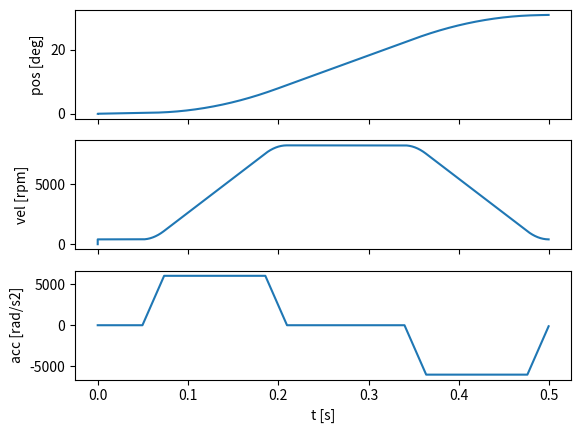

This chart was generated by the following Python code:
# This is a sample Python script.

# Press ⌃R to execute it or replace it with your code.
# Press Double ⇧ to search everywhere for classes, files, tool windows, actions, and settings.

import matplotlib.pyplot as plt
import numpy as np


class Motor:

    def __init__(self, dt=0.001):
        self.x = 0
        self.v = 0
        self.a = 0
        self.dt = dt

    def move(self):
        # leapfrog
        v_temp = self.v + self.a * self.dt/2
        self.x += v_temp * self.dt
        self.v = v_temp + self.a * self.dt/2


def main_para(time_span=500, max_vel=5000, max_accel=6000, accel_inc=6000):

    ACCEL_TIME = 0.16
    SMOOTH_FAC = 0.15
    BACKLASH = 0.05
    CRUISE = 0.13

    x = [0]
    v = [0]
    a = [0]

    t = np.linspace(0, 0.5, 1000)
    t_new = [0]
    dt = t[1] - t[0]
    print("dt: {:.2f} ms".format(dt * 1000))
    for ti in t:
        if ti < BACKLASH:
            at = 0
            vt = 400 / 60 * 2 * np.pi
            xt = x[-1] + vt * dt
            a.append(at)
            v.append(vt)
            x.append(xt)
            t_new.append(ti)
        elif ti > BACKLASH and ti < ACCEL_TIME*SMOOTH_FAC + BACKLASH:
            at = a[-1] + accel_inc/(ACCEL_TIME*SMOOTH_FAC)*dt
            vt = v[-1] + at * dt
            xt = x[-1] + vt * dt + at / 2 * dt ** 2
            a.append(at)
            v.append(vt)
            x.append(xt)
            t_new.append(ti)
        elif ti > ACCEL_TIME * SMOOTH_FAC + BACKLASH and ti < BACKLASH + ACCEL_TIME * (1 - SMOOTH_FAC):
            at = a[-1]
            vt = v[-1] + at * dt
            xt = x[-1] + vt * dt + at / 2 * dt ** 2
            a.append(at)
            v.append(vt)
            x.append(xt)
            t_new.append(ti)
        elif ti > ACCEL_TIME * (1 - SMOOTH_FAC) + BACKLASH and ti < ACCEL_TIME + BACKLASH:
            at = a[-1] - accel_inc/(ACCEL_TIME*SMOOTH_FAC)*dt
            vt = v[-1] + at * dt
            xt = x[-1] + vt * dt + at / 2 * dt ** 2
            a.append(at)
            v.append(vt)
            x.append(xt)
            t_new.append(ti)
        elif ti > ACCEL_TIME + BACKLASH and ti < ACCEL_TIME + BACKLASH + CRUISE:
            at = a[-1]
            vt = v[-1] + at * dt
            xt = x[-1] + vt * dt + at / 2 * dt ** 2
            a.append(at)
            v.append(vt)
            x.append(xt)
            t_new.append(ti)
        elif ti > ACCEL_TIME + BACKLASH + CRUISE and ti < ACCEL_TIME + BACKLASH + CRUISE + ACCEL_TIME * SMOOTH_FAC:
            at = a[-1] - accel_inc/(ACCEL_TIME*SMOOTH_FAC)*dt
            vt = v[-1] + at * dt
            xt = x[-1] + vt * dt + at / 2 * dt ** 2
            a.append(at)
            v.append(vt)
            x.append(xt)
            t_new.append(ti)
        elif ti > ACCEL_TIME + BACKLASH + CRUISE + ACCEL_TIME * SMOOTH_FAC and ti < ACCEL_TIME + BACKLASH + CRUISE + ACCEL_TIME * (1 - SMOOTH_FAC):
            at = a[-1]
            vt = v[-1] + at * dt
            xt = x[-1] + vt * dt + at / 2 * dt ** 2
            a.append(at)
            v.append(vt)
            x.append(xt)
            t_new.append(ti)
        elif ti > ACCEL_TIME + BACKLASH + CRUISE + ACCEL_TIME * (1 - SMOOTH_FAC) and ti < ACCEL_TIME + BACKLASH + CRUISE + ACCEL_TIME:
            at = a[-1] + accel_inc/(ACCEL_TIME*SMOOTH_FAC)*dt
            vt = v[-1] + at * dt
            xt = x[-1] + vt * dt + at / 2 * dt ** 2
            a.append(at)
            v.append(vt)
            x.append(xt)
            t_new.append(ti)

    fig, (ax0, ax1, ax2) = plt.subplots(nrows=3, sharex=True)
    ax0.plot(t_new, np.array(x) * 60 / (2*np.pi) / 80)
    ax1.plot(t_new, np.array(v) * 60 / (2*np.pi))
    ax2.plot(t_new, np.array(a))
    ax0.set_ylabel("pos [deg]")
    ax1.set_ylabel("vel [rpm]")
    ax2.set_ylabel("acc [rad/s2]")
    ax2.set_xlabel("t [s]")
    plt.show()

def main(time_span=500, max_vel=5000, max_accel=6000, accel_inc=200):

    bldc = Motor()

    t = np.linspace(0, 500, 1000)

    x = np.zeros(len(t))
    v = np.zeros(len(t))
    a = np.zeros(len(t))

    x_end = 35  # degrees

    p = 1

    for i in range(len(t)-1):
        if p > 0 and a[i] > max_accel:
            p = 0
        if p == 0 and v[i] > 0.8*max_vel:
            p = -1
        if p == -1 and a[i] < 0:
            p = 0
        a[i+1] = a[i] + p*accel_inc
        bldc.a = a[i+1]
        bldc.move()
        v[i+1] = bldc.v
        x[i+1] = bldc.x

    fig, (ax0, ax1, ax2) = plt.subplots(nrows=3, sharex=True)
    ax0.plot(t,x)
    ax1.plot(t,v)
    ax2.plot(t,a)
    plt.show()

# Press the green button in the gutter to run the script.
if __name__ == '__main__':
    main_para()


# See PyCharm help at https://www.jetbrains.com/help/pycharm/
